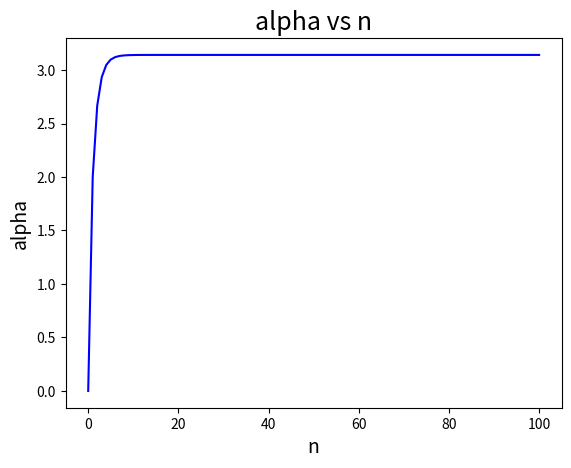

Write the Python code that produced this figure.
import numpy as np
from matplotlib import pyplot as plt
import math as m
#Number you will iterate up to in the summation
n = 100
#Factorial Function
def fact(x):
    p = 1
    #Check if variable is integer
    if type(x) is int:
        while x >=1:
            p *= x
            x -= 1
        return p
    #Check if variable is 0
    elif x == 0:
        return 1
    #Stop program if not an integer
    else:
        print("Need an Integer for Factorial")
        quit()

#Odd Factorial Function, same flow as normal factorial but with -2 to only get odd numbers
def odd_fact(x):
    p = 1
    if type(x) is int:
        while x >=1:
            p *= x
            x -= 2
        return p
    elif x == 0:
        return 1
    else:
        print("Need an Integer for Factorial")
        quit()

#Sum function
def mysum(n):
    summ = 0
    #Iterate over the the range of 0 to n which is previously defined
    for i in range(n):
        numerator = fact(i)
        denominator = odd_fact(2*i+1)
        total = 2* numerator / denominator
        summ += total
    return summ

#Generate x array of integers
x = np.arange(0,n+1,1)
#Generate y array dependent on each individual n value in the x array
y = [mysum(i) for i in x]

#PART (II)
plt.close('all')

plt.plot(x, y,'b')
plt.xlabel('n', fontsize=14, fontstyle='italic')
plt.ylabel('alpha', fontsize=14, fontstyle='italic')
plt.title("alpha vs n",fontsize=18)

plt.show()

#PART (III)
z = mysum(1000)
print(z) # which is 3.1415926535... aka pi

#PART (IV)
def new_fact(x):
    if x % 2 == 1:
        n = (x+1)/2
        return m.factorial(2*n) / (2**n * m.factorial(n))
    else:
        return 2**x * m.factorial(x)

z = new_fact(4)
print(z)

